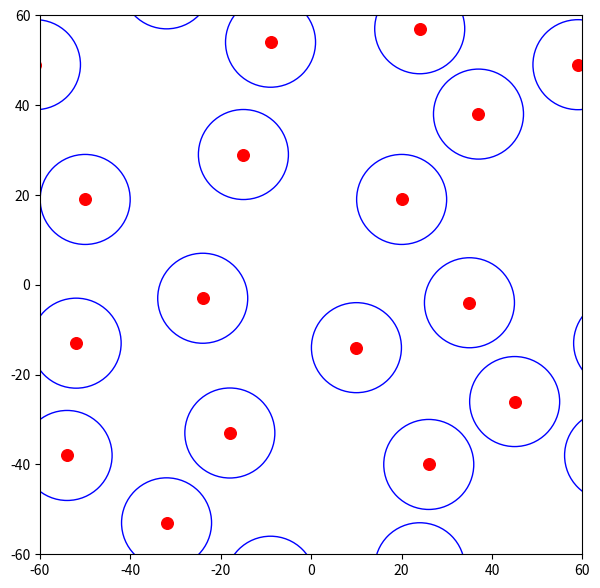

Reproduce this figure in Python.
import matplotlib.pyplot as plt
from mpl_toolkits import mplot3d
import numpy as np
from math import sqrt
from math import pi
import random


def findFibreCount():  # Find fibre count based on volume fraction
    total_vol = RVE_size**3
    single_fibre_vol = pi * ((fibre_diameter / 2)**2) * RVE_size
    total_fibre_vol = fibre_volFraction * total_vol
    fibre_count = round(total_fibre_vol / single_fibre_vol, 0)
    actual_volFraction = round((single_fibre_vol * fibre_count) / total_vol, 4)
    return fibre_count, actual_volFraction


def checkFibreCol(edge_lst, point_lst, x, y):  # Check for fibre overlap
    valid = True
    for point in point_lst:
        x1, y1 = point
        dx, dy = abs(x1 - x), abs(y1 - y)
        if fibre_diameter + fibre_spacing_buffer > sqrt((dx ** 2) + (dy ** 2)):
            valid = False
    for point in edge_lst:
        x1, y1 = point
        dx, dy = abs(x1 - x), abs(y1 - y)
        if fibre_diameter + fibre_spacing_buffer > sqrt((dx ** 2) + (dy ** 2)):
            valid = False
    return valid


def handleHalfFibres(edge_lst, point_lst, x, y, edge_bound):  # Generate corresponding half fibre pairs
    # Corners:
    if x > edge_bound and y > edge_bound:
        x1 = x - RVE_size
        valid1 = checkFibreCol(edge_lst, point_lst, x1, y)
        y2 = y - RVE_size
        valid2 = checkFibreCol(edge_lst, point_lst, x, y2)
        x3, y3 = x - RVE_size, y - RVE_size
        valid3 = checkFibreCol(edge_lst, point_lst, x3, y3)
        if valid1 and valid2 and valid3:
            point_lst.append((x, y))
            edge_lst.append((x1, y))
            edge_lst.append((x, y2))
            edge_lst.append((x3, y3))
    elif x > edge_bound and y < -edge_bound:
        x1 = x - RVE_size
        valid1 = checkFibreCol(edge_lst, point_lst, x1, y)
        y2 = y + RVE_size
        valid2 = checkFibreCol(edge_lst, point_lst, x, y2)
        x3, y3 = x - RVE_size, y + RVE_size
        valid3 = checkFibreCol(edge_lst, point_lst, x3, y3)
        if valid1 and valid2 and valid3:
            point_lst.append((x, y))
            edge_lst.append((x1, y))
            edge_lst.append((x, y2))
            edge_lst.append((x3, y3))
    elif x < -edge_bound and y < -edge_bound:
        x1 = x + RVE_size
        valid1 = checkFibreCol(edge_lst, point_lst, x1, y)
        y2 = y + RVE_size
        valid2 = checkFibreCol(edge_lst, point_lst, x, y2)
        x3, y3 = x + RVE_size, y + RVE_size
        valid3 = checkFibreCol(edge_lst, point_lst, x3, y3)
        if valid1 and valid2 and valid3:
            point_lst.append((x, y))
            edge_lst.append((x1, y))
            edge_lst.append((x, y2))
            edge_lst.append((x3, y3))
    elif x < -edge_bound and y > edge_bound:
        x1 = x + RVE_size
        valid1 = checkFibreCol(edge_lst, point_lst, x1, y)
        y2 = y - RVE_size
        valid2 = checkFibreCol(edge_lst, point_lst, x, y2)
        x3, y3 = x + RVE_size, y - RVE_size
        valid3 = checkFibreCol(edge_lst, point_lst, x3, y3)
        if valid1 and valid2 and valid3:
            point_lst.append((x, y))
            edge_lst.append((x1, y))
            edge_lst.append((x, y2))
            edge_lst.append((x3, y3))
    # Edges:
    elif x > edge_bound:
        x1 = x - RVE_size
        valid = checkFibreCol(edge_lst, point_lst, x1, y)
        if valid:
            point_lst.append((x, y))
            edge_lst.append((x1, y))
    elif y > edge_bound:
        y1 = y - RVE_size
        valid = checkFibreCol(edge_lst, point_lst, x, y1)
        if valid:
            point_lst.append((x, y))
            edge_lst.append((x, y1))
    elif x < -edge_bound:
        x1 = x + RVE_size
        valid = checkFibreCol(edge_lst, point_lst, x1, y)
        if valid:
            point_lst.append((x, y))
            edge_lst.append((x1, y))
    elif y < -edge_bound:
        y1 = y + RVE_size
        valid = checkFibreCol(edge_lst, point_lst, x, y1)
        if valid:
            point_lst.append((x, y))
            edge_lst.append((x, y1))
    return edge_lst, point_lst


def randFibrePos():  # Random fibre position creation
    edge_lst = []
    point_lst = []
    edge_bound = (RVE_size / 2) - (fibre_diameter / 2)

    while len(point_lst) < fibre_count:
        x, y = random.randrange(-int(RVE_size / 2), int(RVE_size / 2)), random.randrange(-int(RVE_size / 2), int(RVE_size / 2))
        valid = checkFibreCol(edge_lst, point_lst, x, y)
        if valid:
            if x > edge_bound or y > edge_bound or x < -edge_bound or y < -edge_bound:
                edge_lst, point_lst = handleHalfFibres(edge_lst, point_lst, x, y, edge_bound)
            else:
                point_lst.append((x, y))
    for point in edge_lst:
        point_lst.append(point)
    return point_lst


if __name__ == '__main__':
    # Variables:
    fibre_diameter = 20.0
    fibre_volFraction = 0.35
    fibre_spacing_buffer = fibre_diameter / 7
    RVE_size = 6 * fibre_diameter

    fibre_count, actual_volFraction = findFibreCount()
    point_lst = randFibrePos()

    print(f'Fibre count for a given fibre volume fraction of {fibre_volFraction}: {fibre_count}')
    print(f'With {fibre_count} fibres, the actual fibre volume fraction will be: {actual_volFraction}')
    print(f'Points: {point_lst}')

    x_lst, y_lst = [], []
    for point in point_lst:
        x_lst.append(point[0])
        y_lst.append(point[1])

    plt.figure(figsize=(7, 7), dpi=70)
    plt.axis([-60, 60, -60, 60])
    plt.scatter(x_lst, y_lst, facecolors='none', edgecolors='b', s=4200)
    plt.scatter(x_lst, y_lst, color='red', s=70)
    plt.show()
